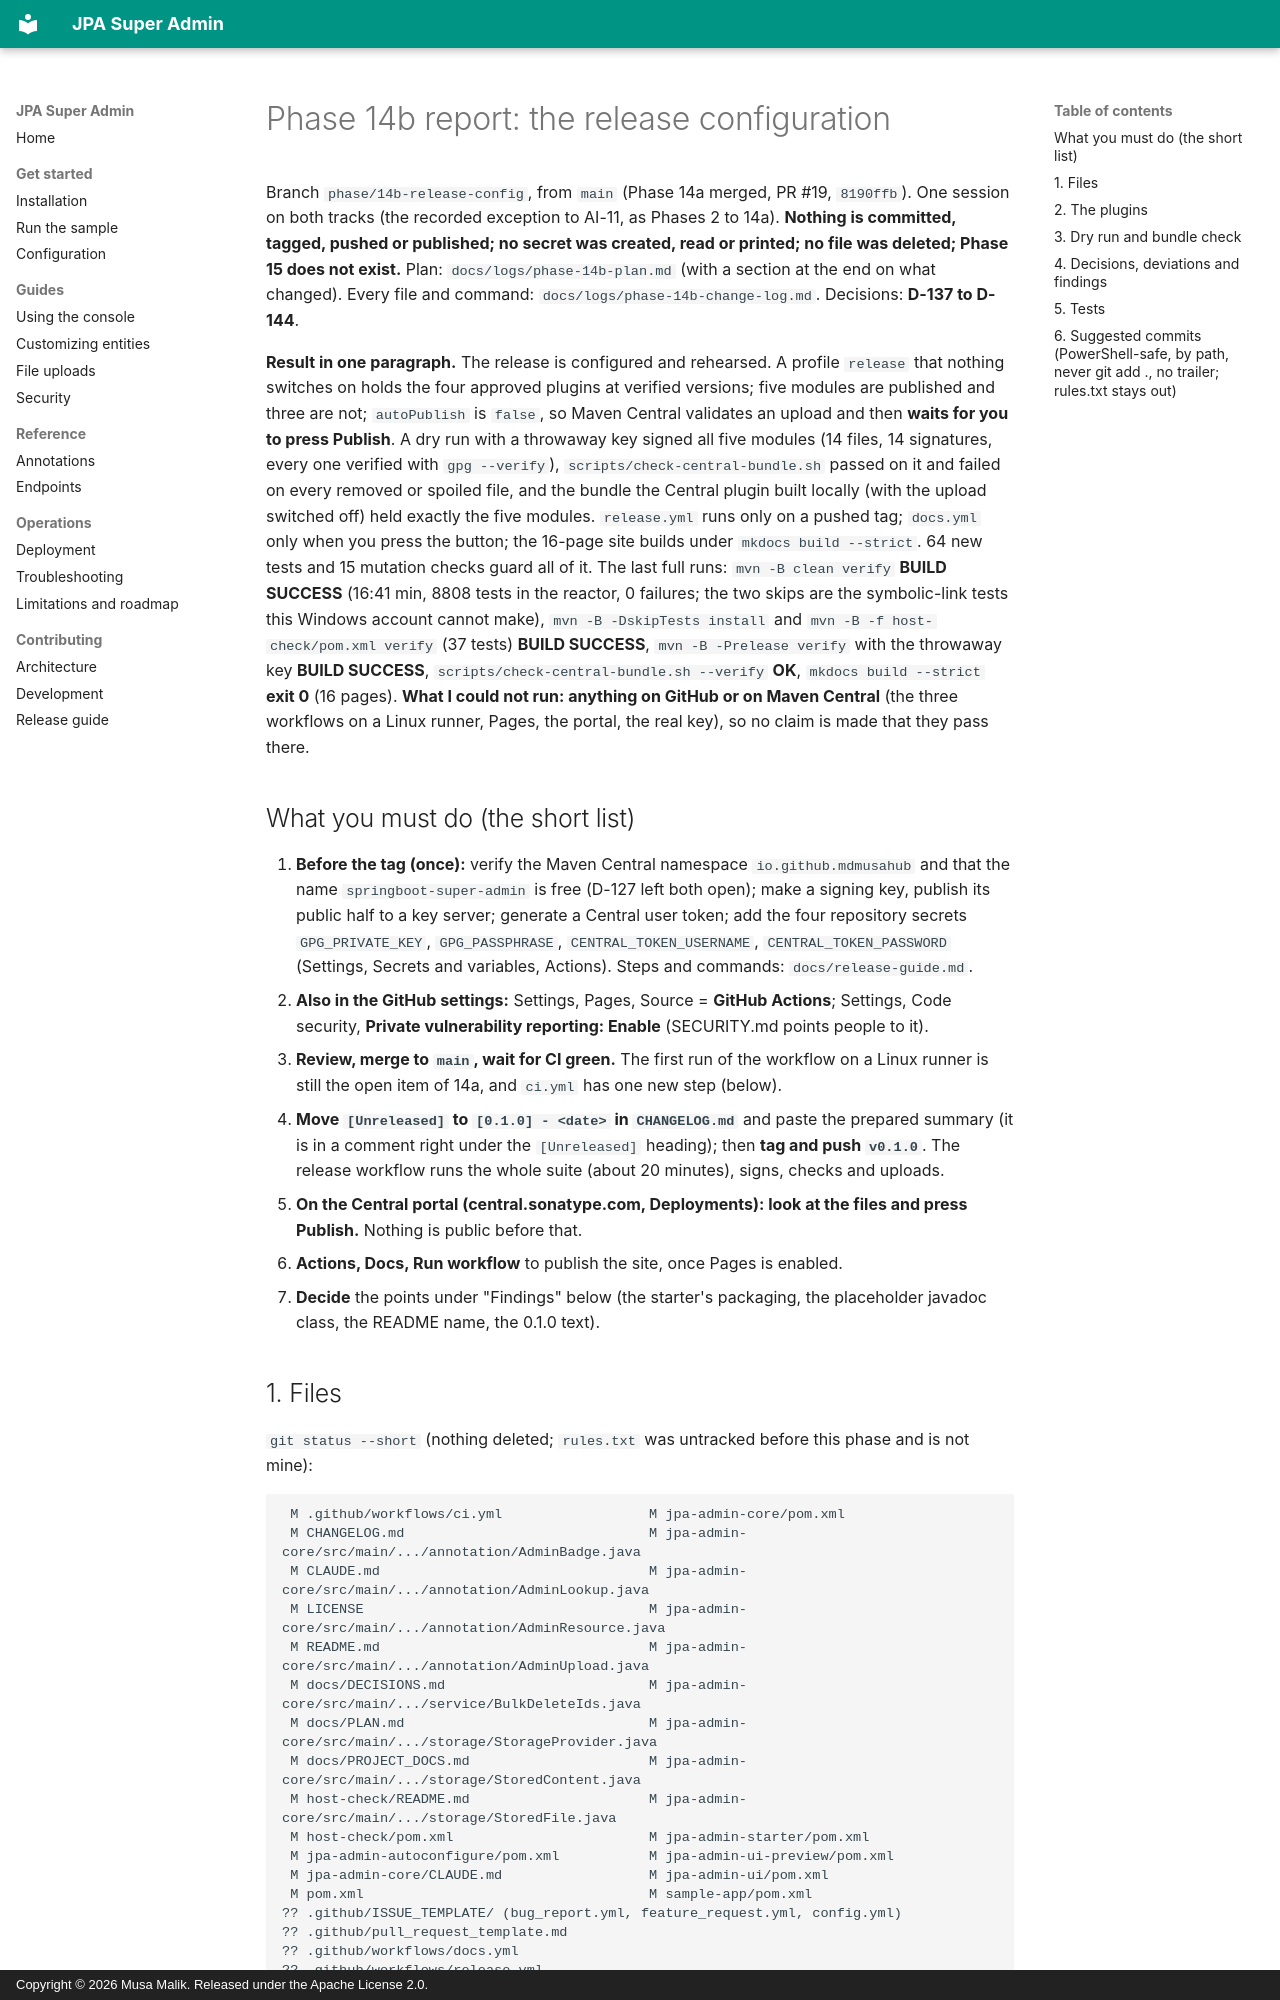

repository: mdmusahub/JPA-SUPER-ADMIN · page: logs/phase-14b-report/index.html · generator: mkdocs · copyright: Copyright © 2026 Musa Malik. Released under the Apache License 2.0.

# Phase 14b report: the release configuration

Branch `phase/14b-release-config`, from `main` (Phase 14a merged, PR #19, `8190ffb`). One session on both tracks (the recorded exception to AI-11, as Phases 2 to 14a). **Nothing is committed, tagged, pushed or published; no secret was created, read or printed; no file was deleted; Phase 15 does not exist.** Plan: `docs/logs/phase-14b-plan.md` (with a section at the end on what changed). Every file and command: `docs/logs/phase-14b-change-log.md`. Decisions: **D-137 to D-144**.

**Result in one paragraph.** The release is configured and rehearsed. A profile `release` that nothing switches on holds the four approved plugins at verified versions; five modules are published and three are not; `autoPublish` is `false`, so Maven Central validates an upload and then **waits for you to press Publish**. A dry run with a throwaway key signed all five modules (14 files, 14 signatures, every one verified with `gpg --verify`), `scripts/check-central-bundle.sh` passed on it and failed on every removed or spoiled file, and the bundle the Central plugin built locally (with the upload switched off) held exactly the five modules. `release.yml` runs only on a pushed tag; `docs.yml` only when you press the button; the 16-page site builds under `mkdocs build --strict`. 64 new tests and 15 mutation checks guard all of it. The last full runs: `mvn -B clean verify` **BUILD SUCCESS** (16:41 min, 8808 tests in the reactor, 0 failures; the two skips are the symbolic-link tests this Windows account cannot make), `mvn -B -DskipTests install` and `mvn -B -f host-check/pom.xml verify` (37 tests) **BUILD SUCCESS**, `mvn -B -Prelease verify` with the throwaway key **BUILD SUCCESS**, `scripts/check-central-bundle.sh --verify` **OK**, `mkdocs build --strict` **exit 0** (16 pages). **What I could not run: anything on GitHub or on Maven Central** (the three workflows on a Linux runner, Pages, the portal, the real key), so no claim is made that they pass there.

## What you must do (the short list)

1. **Before the tag (once):** verify the Maven Central namespace `io.github.mdmusahub` and that the name `springboot-super-admin` is free (D-127 left both open); make a signing key, publish its public half to a key server; generate a Central user token; add the four repository secrets `GPG_PRIVATE_KEY`, `GPG_PASSPHRASE`, `CENTRAL_TOKEN_USERNAME`, `CENTRAL_TOKEN_PASSWORD` (Settings, Secrets and variables, Actions). Steps and commands: `docs/release-guide.md`.
2. **Also in the GitHub settings:** Settings, Pages, Source = **GitHub Actions**; Settings, Code security, **Private vulnerability reporting: Enable** (SECURITY.md points people to it).
3. **Review, merge to `main`, wait for CI green.** The first run of the workflow on a Linux runner is still the open item of 14a, and `ci.yml` has one new step (below).
4. **Move `[Unreleased]` to `[0.1.0] - <date>` in `CHANGELOG.md`** and paste the prepared summary (it is in a comment right under the `[Unreleased]` heading); then **tag and push `v0.1.0`**. The release workflow runs the whole suite (about 20 minutes), signs, checks and uploads.
5. **On the Central portal (central.sonatype.com, Deployments): look at the files and press Publish.** Nothing is public before that.
6. **Actions, Docs, Run workflow** to publish the site, once Pages is enabled.
7. **Decide** the points under "Findings" below (the starter's packaging, the placeholder javadoc class, the README name, the 0.1.0 text).
